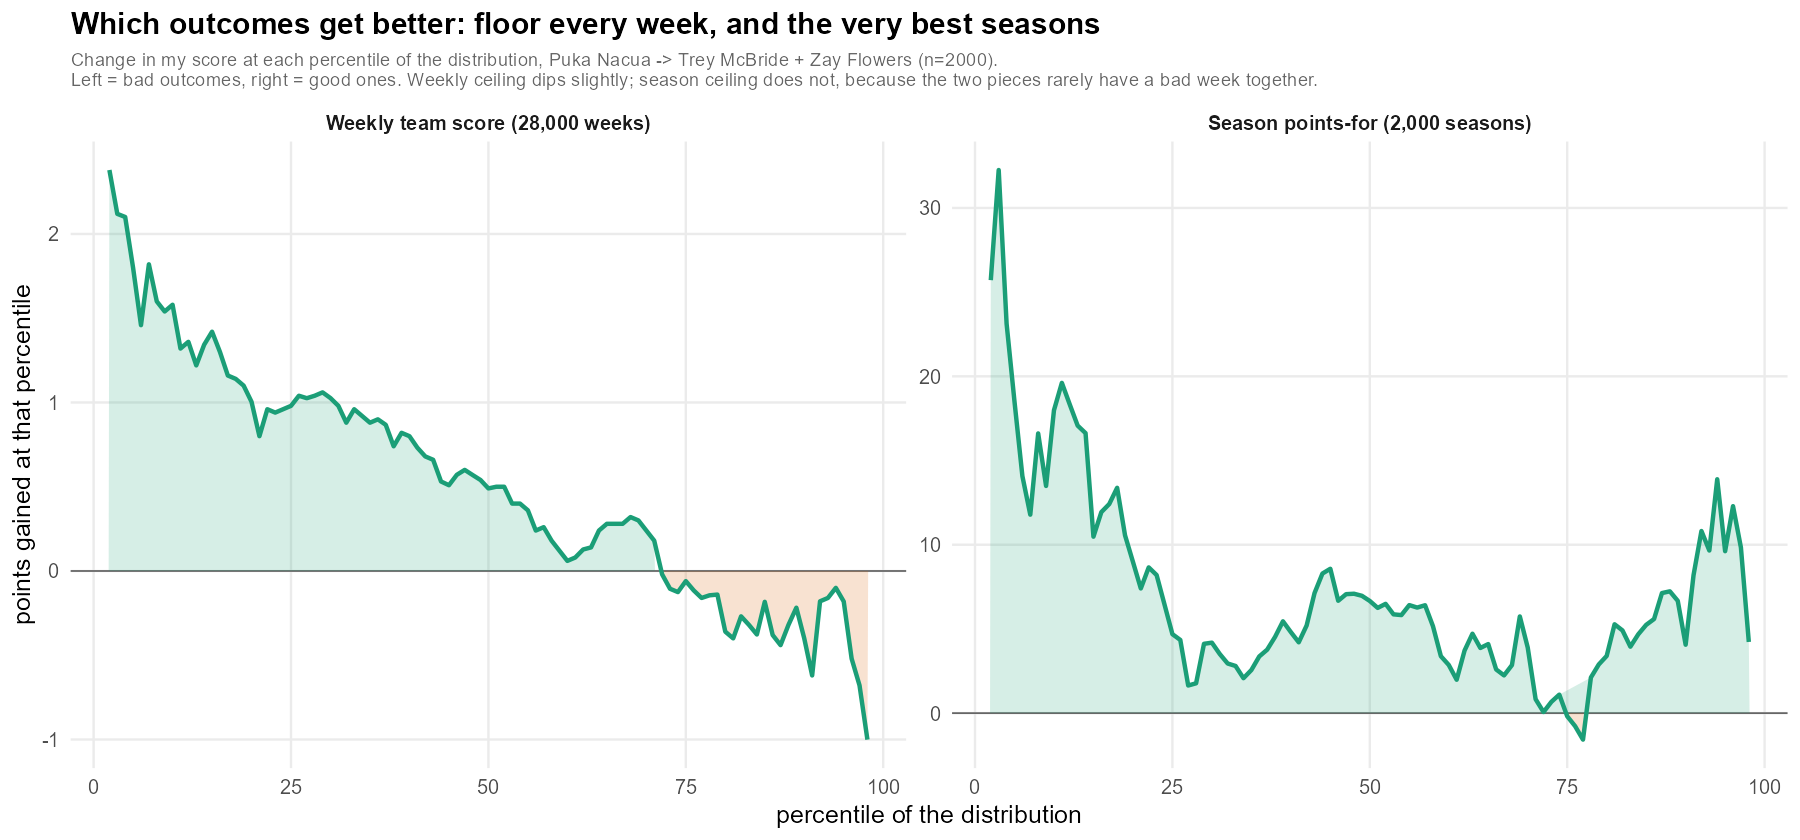

The table this chart was drawn from, first rows:
scale, q, before, after, delta
weekly, 0.05, 76.24, 78.04, 1.799
weekly, 0.1, 86.62, 88.2, 1.58
weekly, 0.25, 104.4, 105.4, 0.98
weekly, 0.5, 124.5, 125, 0.49
weekly, 0.75, 145.3, 145.2, -0.06
weekly, 0.9, 164.5, 164.1, -0.4
weekly, 0.95, 176.4, 176.2, -0.181
season, 0.05, 1516, 1534, 18.5
season, 0.1, 1573, 1591, 17.98
season, 0.25, 1665, 1670, 4.69
season, 0.5, 1752, 1758, 6.66
season, 0.75, 1847, 1847, -0.185
season, 0.9, 1928, 1932, 4.062
season, 0.95, 1979, 1989, 9.616
